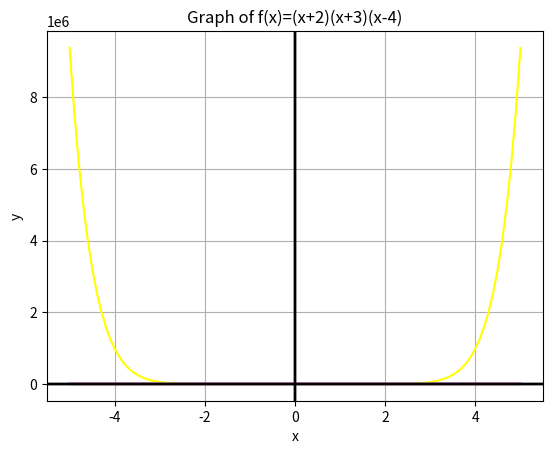

Write the Python code that produced this figure.
#Number 1
import matplotlib.pyplot as plt
import numpy as np

def f(x):
  return x**2 - 10

x = np.linspace(-5, 5, 100)
y = f(x)

plt.plot(x, y, color = 'red')
plt.xlabel('x')
plt.ylabel('y')
plt.title("Graph of x^2 - 10")
plt.axhline(y=0, color = 'black')
plt.axvline(x=0, color = 'black')

plt.grid(True)
plt.show()

#Number 2
import matplotlib.pyplot as plt
import numpy as np

def f(x):
  return x**3 + x - 100

x = np.linspace(-5, 5, 100)  
y = f(x)

plt.plot(x, y, color = 'orange')
plt.xlabel('x')
plt.ylabel('y')
plt.title("Graph of x^3 + x - 10")
plt.axhline(y=0, color = 'black')
plt.axvline(x=0, color = 'black')

plt.grid(True)
plt.show()

#Number 3
import matplotlib.pyplot as plt
import numpy as np

def f(x):
  return x**10 - x**8 -x**2 - 8

x = np.linspace(-5, 5, 100)  
y = f(x)

plt.plot(x, y, color = 'yellow')

plt.xlabel('x')
plt.ylabel('y')
plt.title("Graph of x^10 - x^8 -x^2 - 8")
plt.axhline(y=0, color = 'black')
plt.axvline(x=0, color = 'black')

plt.grid(True)
plt.show()

#Number 4
import matplotlib.pyplot as plt
import numpy as np

def f(x):
  return x**4 + x**3 + x**2 + x +1 

x = np.linspace(-5, 5, 100)  
y = f(x)

plt.plot(x, y, color = 'green')
plt.xlabel('x')
plt.ylabel('y')
plt.title("Graph of x^4 + x^3 + x^2 + x + 1")
plt.axhline(y=0, color = 'black')
plt.axvline(x=0, color = 'black')

plt.grid(True)
plt.show()

#5
import matplotlib.pyplot as plt
import numpy as np

def f(x):
  return (x**2 + x + 10)/(2*x)

x = np.linspace(-5, 5, 100)  
y = f(x)

plt.plot(x, y, color = 'blue')
plt.xlabel('x')
plt.ylabel('y')
plt.title("Graph of (x^2 + x + 10)/2x")
plt.axhline(y=0, color = 'black')
plt.axvline(x=0, color = 'black')

plt.grid(True)
plt.show()

#Number 6
import matplotlib.pyplot as plt
import numpy as np

def f(x):
  return np.sin(x)/(3*x)

x = np.linspace(-5, 5, 100)  
y = f(x)

plt.plot(x, y, color = 'indigo')
plt.xlabel('x')
plt.ylabel('y')
plt.title("Graph of sinx/3x")
plt.axhline(y=0, color = 'black')
plt.axvline(x=0, color = 'black')

plt.grid(True)
plt.show()

#Number 7
import matplotlib.pyplot as plt
import numpy as np

def f(x):
  return x**3 + (2*x**2) - (10*x) +3

x = np.linspace(-5, 5, 100)  
y = f(x)

plt.plot(x, y, color = 'violet')
plt.xlabel('x')
plt.ylabel('y')
plt.title("Graph of x^3+2x^2-10x+3")
plt.axhline(y=0, color = 'black')
plt.axvline(x=0, color = 'black')

plt.grid(True)
plt.show()

#Number 8
import matplotlib.pyplot as plt
import numpy as np

def f(x):
  return np.cos(x)/(5*x)

x = np.linspace(-5, 5, 100)  
y = f(x)

plt.plot(x, y, color = 'pink')
plt.xlabel('x')
plt.ylabel('y')
plt.title("Graph of cosx/5x")
plt.axhline(y=0, color = 'black')
plt.axvline(x=0, color = 'black')

plt.grid(True)
plt.show()

#Number 9
import matplotlib.pyplot as plt
import numpy as np

def f(x):
  return ((x**3)/(2*x))-(10*x)

x = np.linspace(-5, 5, 100)  
y = f(x)

plt.plot(x, y, color = 'brown' )
plt.grid(True)
plt.xlabel('x')
plt.ylabel('y')
plt.title("Graph of (x^3/2x)-10x")
plt.axhline(y=0, color = 'black')
plt.axvline(x=0, color = 'black')

plt.grid(True)
plt.show()

#Number 10
import matplotlib.pyplot as plt
import numpy as np

def f(x):
  return (x+2)*(x+3)*(x-4)

x = np.linspace(-5, 5, 100)  
y = f(x)

plt.plot(x, y, color = 'magenta')
plt.xlabel('x')
plt.ylabel('y')
plt.title("Graph of f(x)=(x+2)(x+3)(x-4)")
plt.axhline(y=0, color = 'black')
plt.axvline(x=0, color = 'black')

plt.grid(True)
plt.show()
